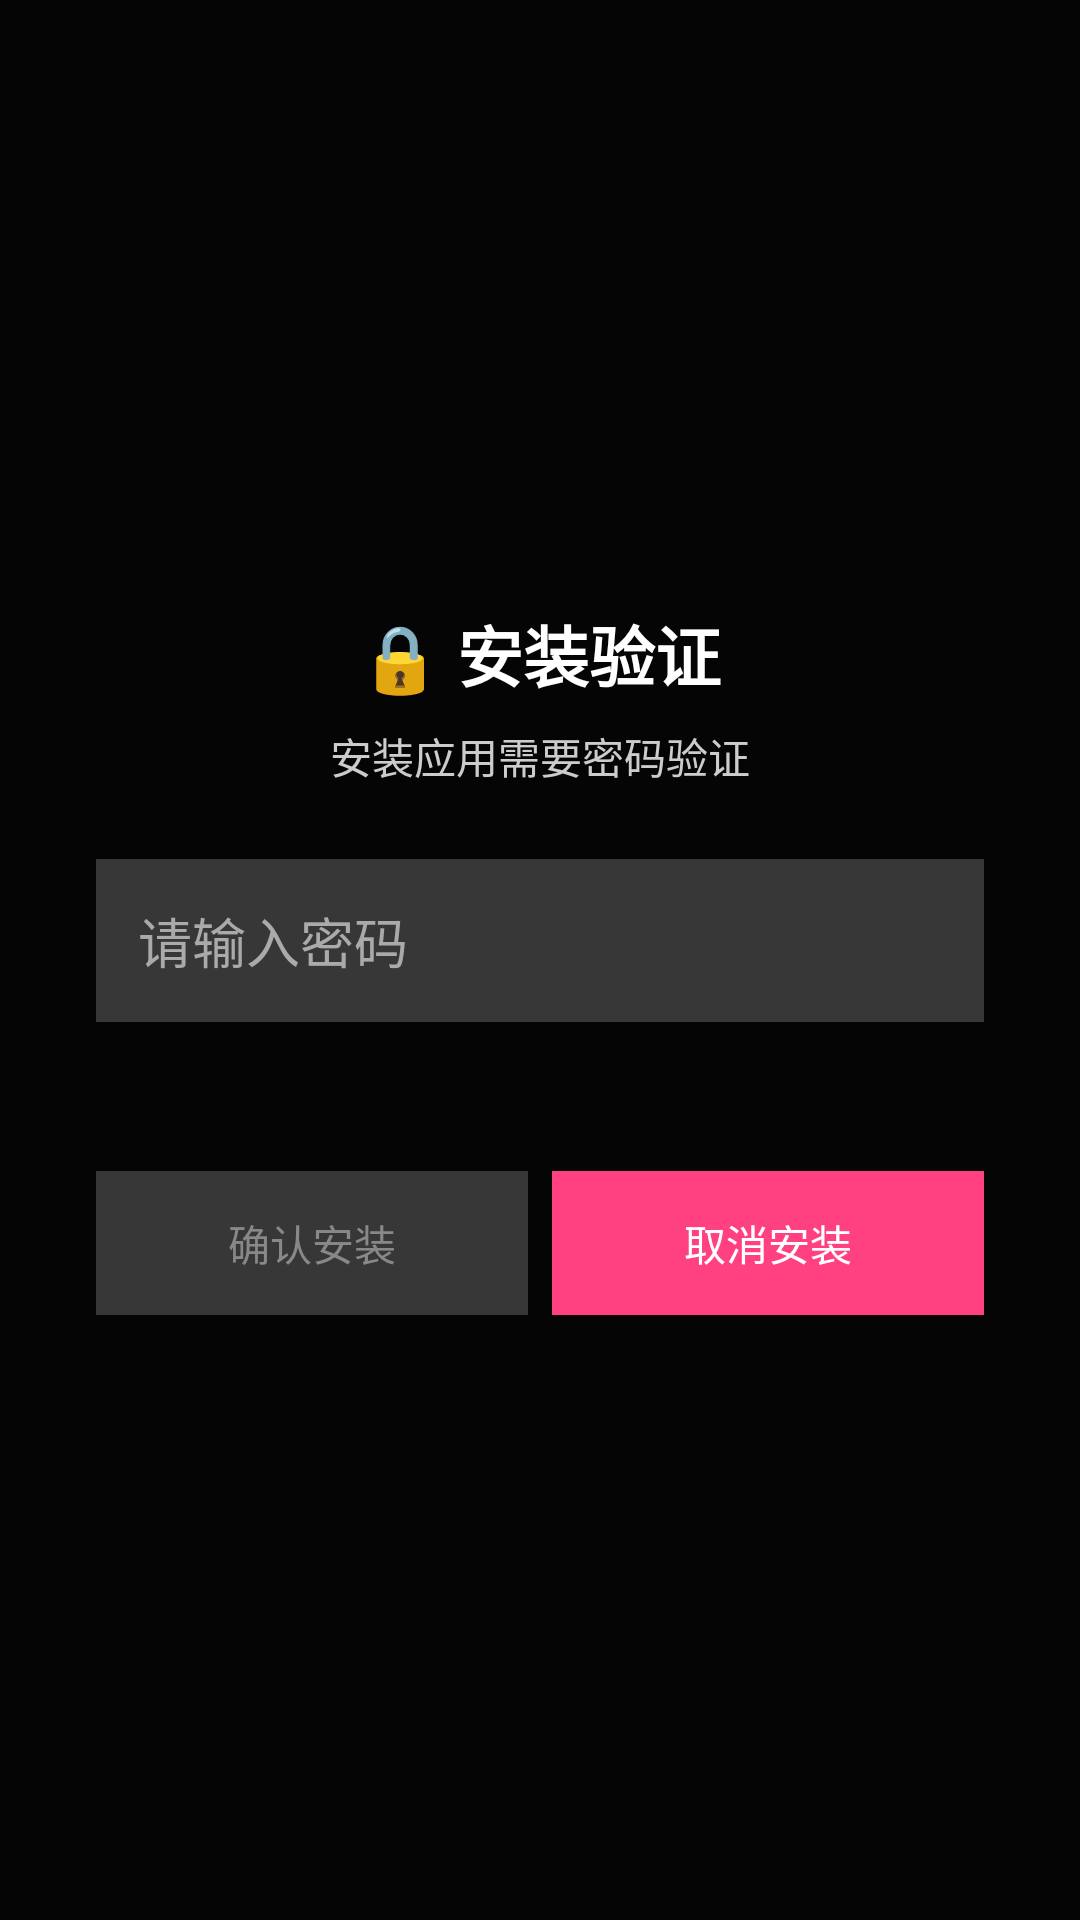

Here is an Android app screen rendered from its layout file. Give the layout XML and the strings, colors and styles it references.
<!-- AndroidManifest.xml: activity theme DialogTheme -->
<!-- res/layout/activity_password.xml -->
<?xml version="1.0" encoding="utf-8"?>
<LinearLayout xmlns:android="http://schemas.android.com/apk/res/android"
    android:layout_width="match_parent"
    android:layout_height="match_parent"
    android:orientation="vertical"
    android:gravity="center"
    android:padding="32dp"
    android:background="#E6000000">

    <TextView
        android:layout_width="wrap_content"
        android:layout_height="wrap_content"
        android:text="🔒 安装验证"
        android:textSize="22sp"
        android:textStyle="bold"
        android:textColor="#FFFFFF"
        android:layout_marginBottom="8dp" />

    <TextView
        android:layout_width="wrap_content"
        android:layout_height="wrap_content"
        android:text="安装应用需要密码验证"
        android:textSize="14sp"
        android:textColor="#CCCCCC"
        android:layout_marginBottom="24dp" />

    <EditText
        android:id="@+id/etPassword"
        android:layout_width="match_parent"
        android:layout_height="wrap_content"
        android:inputType="numberPassword"
        android:hint="请输入密码"
        android:textColorHint="#AAAAAA"
        android:textColor="#FFFFFF"
        android:padding="14dp"
        android:background="#33FFFFFF"
        android:textCursorDrawable="@null"
        android:layout_marginBottom="16dp" />

    <TextView
        android:id="@+id/tvHint"
        android:layout_width="wrap_content"
        android:layout_height="wrap_content"
        android:text=""
        android:textSize="13sp"
        android:textColor="#FF6B6B"
        android:layout_marginBottom="16dp" />

    <LinearLayout
        android:layout_width="match_parent"
        android:layout_height="wrap_content"
        android:orientation="horizontal">

        <Button
            android:id="@+id/btnConfirm"
            android:layout_width="0dp"
            android:layout_height="wrap_content"
            android:layout_weight="1"
            android:text="确认安装"
            android:textColor="#888888"
            android:background="#33FFFFFF"
            android:layout_marginRight="8dp" />

        <Button
            android:id="@+id/btnCancel"
            android:layout_width="0dp"
            android:layout_height="wrap_content"
            android:layout_weight="1"
            android:text="取消安装"
            android:textColor="#FFFFFF"
            android:background="#FF4081" />
    </LinearLayout>
</LinearLayout>
<!-- resources referenced by this layout -->
<resources>
  <style name="DialogTheme" parent="android:Theme.Material">
          <item name="android:windowFullscreen">true</item>
          <item name="android:windowNoTitle">true</item>
      </style>
</resources>
